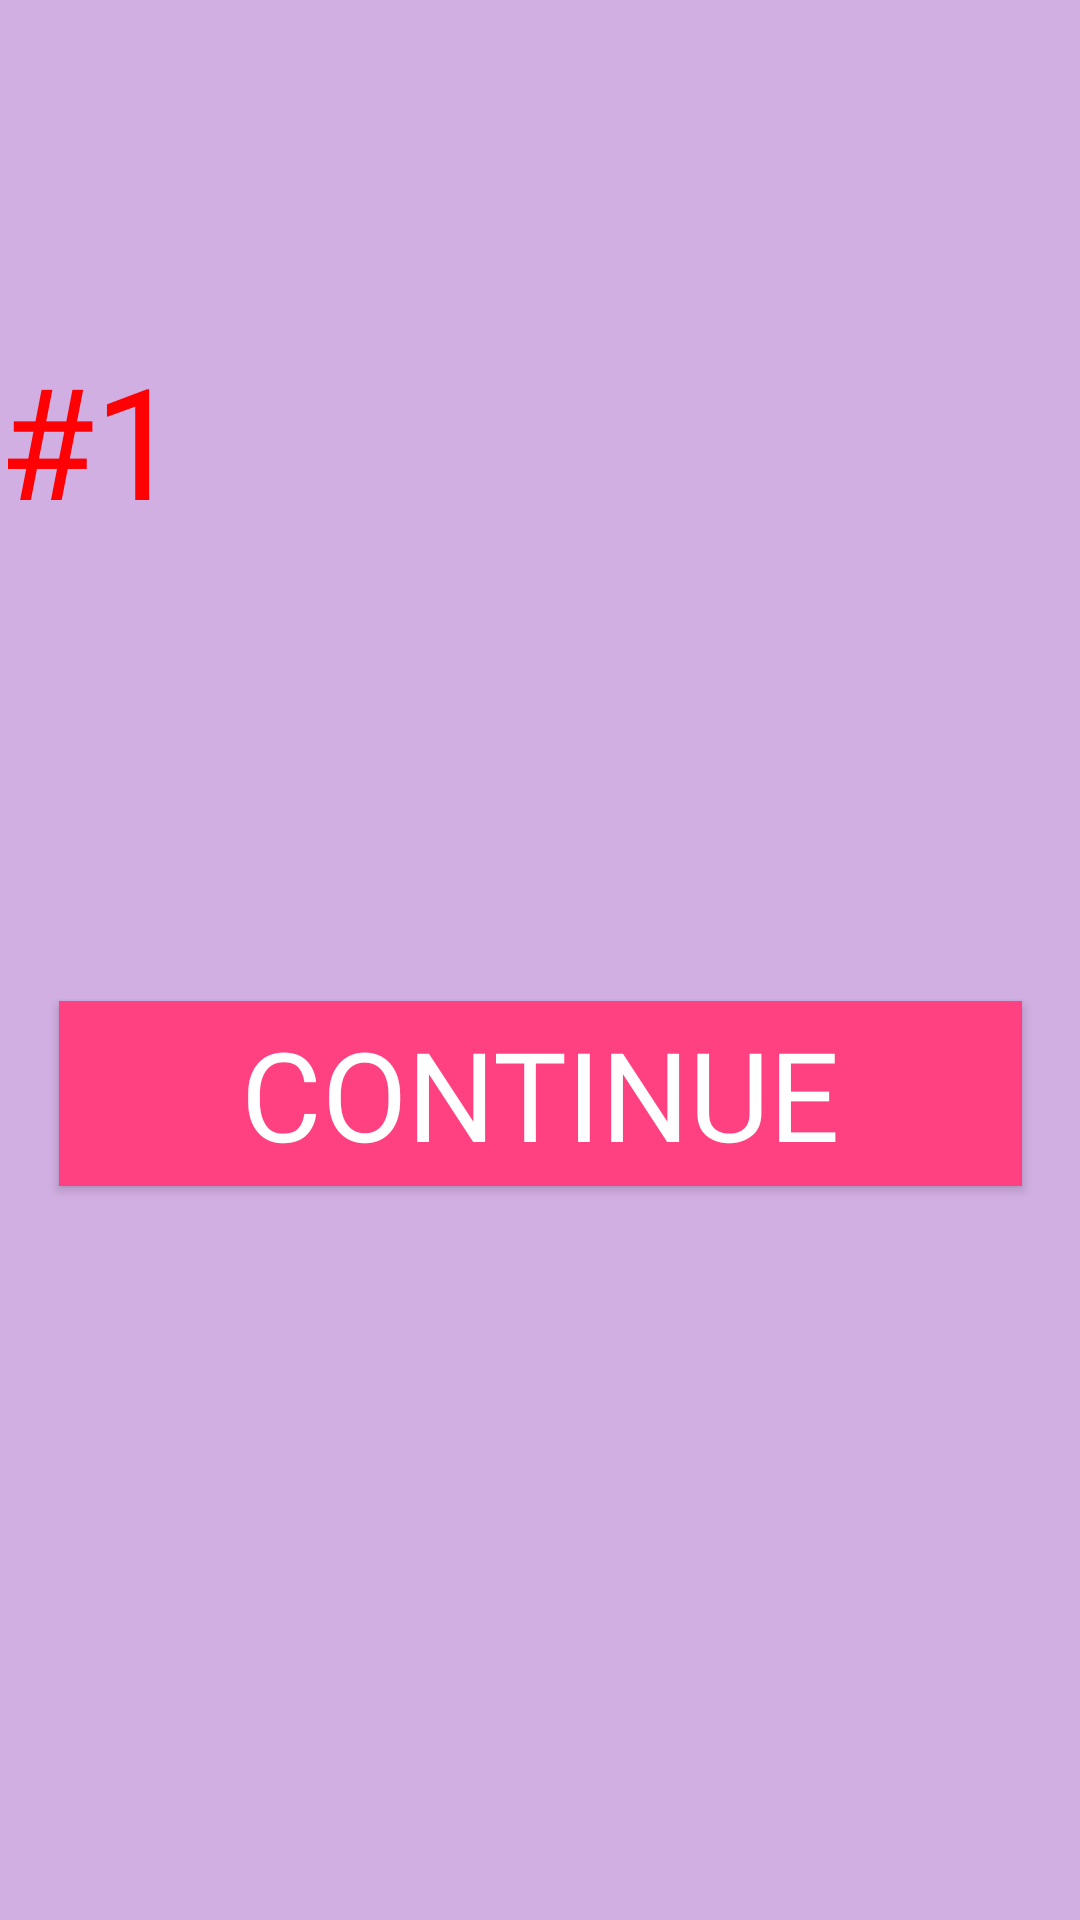

Here is an Android app screen rendered from its layout file. Give the layout XML and the strings, colors and styles it references.
<!-- AndroidManifest.xml: application theme AppTheme -->
<!-- res/layout/wld.xml -->
<?xml version="1.0" encoding="utf-8"?>
<android.support.constraint.ConstraintLayout xmlns:android="http://schemas.android.com/apk/res/android"
        xmlns:app="http://schemas.android.com/apk/res-auto"
        android:layout_width="match_parent"
        android:layout_height="match_parent"
        android:background="#80AA66CC">

    <TextView
            android:id="@+id/textView"
            android:layout_width="wrap_content"
            android:layout_height="wrap_content"
            android:layout_marginTop="112dp"
            android:layout_marginEnd="300dp"
            android:fontFamily="@font/aclonica"
            android:text="#1"
            android:textAlignment="center"
            android:textColor="#ff0004"
            android:textSize="25pt"
            app:layout_constraintEnd_toEndOf="parent"
            app:layout_constraintHorizontal_bias="1.0"
            app:layout_constraintStart_toStartOf="parent"
            app:layout_constraintTop_toTopOf="parent" />

    <TextView
            android:id="@+id/Player1"
            android:layout_width="wrap_content"
            android:layout_height="wrap_content"
            android:layout_marginStart="163dp"
            android:layout_marginTop="8dp"
            android:layout_marginEnd="163dp"
            android:layout_marginBottom="32dp"
            android:fontFamily="@font/aclonica"
            android:text="player X win"
            android:textAlignment="textStart"
            android:textColor="#fff"
            android:textSize="25pt"
            android:visibility="invisible"
            app:layout_constraintBottom_toTopOf="@+id/Continue"
            app:layout_constraintEnd_toEndOf="parent"
            app:layout_constraintHorizontal_bias="0.498"
            app:layout_constraintStart_toStartOf="parent"
            app:layout_constraintTop_toBottomOf="@+id/textView"
            app:layout_constraintVertical_bias="1.0"/>

    <TextView
            android:id="@+id/Player2"
            android:layout_width="wrap_content"
            android:layout_height="wrap_content"
            android:layout_marginStart="163dp"
            android:layout_marginTop="8dp"
            android:layout_marginEnd="163dp"
            android:layout_marginBottom="32dp"
            android:fontFamily="@font/aclonica"
            android:text="player O win"
            android:textAlignment="textStart"
            android:textColor="#fff"
            android:textSize="25pt"
            android:visibility="invisible"
            app:layout_constraintBottom_toTopOf="@+id/Continue"
            app:layout_constraintEnd_toEndOf="parent"
            app:layout_constraintHorizontal_bias="0.498"
            app:layout_constraintStart_toStartOf="parent"
            app:layout_constraintTop_toBottomOf="@+id/textView"
            app:layout_constraintVertical_bias="1.0"/>

    <TextView
            android:id="@+id/drow"
            android:layout_width="wrap_content"
            android:layout_height="wrap_content"
            android:layout_marginStart="24dp"
            android:layout_marginTop="8dp"
            android:layout_marginBottom="32dp"
            android:fontFamily="@font/aclonica"
            android:text="drow"
            android:textAlignment="textStart"
            android:textColor="#fff"
            android:textSize="25pt"
            android:visibility="invisible"
            app:layout_constraintBottom_toTopOf="@+id/Continue"
            app:layout_constraintStart_toStartOf="parent"
            app:layout_constraintTop_toBottomOf="@+id/textView"
            app:layout_constraintVertical_bias="1.0" />

    <Button
            android:id="@+id/skip"
            android:layout_width="321dp"
            android:layout_height="30pt"
            android:background="@color/colorAccent"
            android:fontFamily="@font/aclonica"
            android:text="Continue"
            android:textColor="@color/white"
            android:textSize="20pt"
            app:layout_constraintBottom_toBottomOf="parent"
            app:layout_constraintEnd_toEndOf="parent"
            app:layout_constraintHorizontal_bias="0.507"
            app:layout_constraintStart_toStartOf="parent"
            app:layout_constraintTop_toBottomOf="@+id/Player2"
            app:layout_constraintVertical_bias="0.236" />

</android.support.constraint.ConstraintLayout>
<!-- resources referenced by this layout -->
<resources>
  <color name="colorAccent">#ff4081</color>
  <color name="white">#ffffff</color>
  <style name="AppTheme" parent="Theme.AppCompat.Light.DarkActionBar">
          
          <item name="colorPrimary">@color/colorPrimary</item>
          <item name="colorPrimaryDark">@color/colorPrimaryDark</item>
          <item name="colorAccent">@color/colorAccent</item>
          <item name="android:windowAnimationStyle">@style/CustomActivityAnimation</item>
      </style>
  <color name="colorPrimary">#3f51b5</color>
  <color name="colorPrimaryDark">#303f9f</color>
  <style name="CustomActivityAnimation" parent="@android:style/Animation.Activity">
          <item name="android:activityOpenEnterAnimation">@anim/fromright</item>
          <item name="android:activityOpenExitAnimation">@anim/tolift</item>
          <item name="android:activityCloseEnterAnimation">@anim/fromlift</item>
          <item name="android:activityCloseExitAnimation">@anim/toright</item>
      </style>
</resources>
